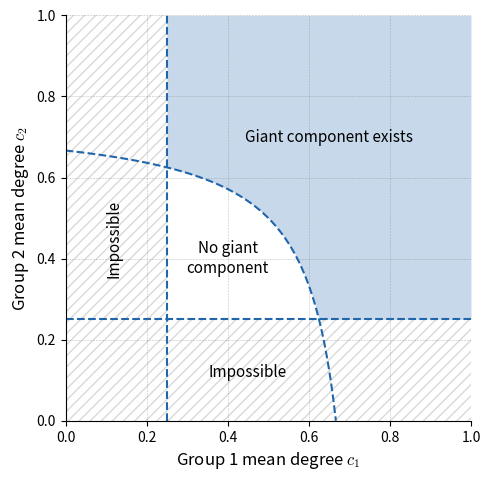

Write Python code to recreate this figure. (Note: this script raises an exception after producing the figure.)
import matplotlib.pyplot as plt
import matplotlib as mpl
import numpy as np

mpl.rcParams.update({
    "text.usetex": False,
    "font.family": "sans-serif",
    "font.size": 11,
    "mathtext.fontset": "cm",
    "axes.labelsize": 12,
    "axes.titlesize": 12,
    "legend.fontsize": 10,
    "xtick.labelsize": 10,
    "ytick.labelsize": 10,
    "axes.linewidth": 0.8,
    "xtick.major.width": 0.8,
    "ytick.major.width": 0.8,
    "lines.linewidth": 1.5,
    "figure.dpi": 150,
})


def boundary(x):
    return 0.25 * (3 + 1 / (4 * x - 3))


x_zero = 2 / 3  # boundary(x_zero) == 0

x_curve = np.linspace(0, x_zero, 500)
y_curve = boundary(x_curve)

x_fill = np.linspace(0.25, 1, 500)
lower_fill = np.where(x_fill <= x_zero, np.maximum(boundary(x_fill), 0.25), 0.25)

color = "#2166ac"
grey = "0.85"

fig, ax = plt.subplots(figsize=(5.0, 5.0))

ax.axvspan(
    0,
    0.25,
    ymin=0.25,
    facecolor="none",
    edgecolor=grey,
    hatch="///",
    zorder=-1,
    linewidth=0,
)
ax.axhspan(
    0, 0.25, facecolor="none", edgecolor=grey, hatch="///", zorder=-1, linewidth=0
)


ax.fill_between(x_fill, lower_fill, 1, color=color, alpha=0.25, zorder=0, linewidth=0)

ax.plot(x_curve, y_curve, color=color, linestyle="--", zorder=2)
ax.axhline(0.25, color=color, linestyle="--", zorder=1)
ax.axvline(0.25, color=color, linestyle="--", zorder=1)

ax.text(0.65, 0.7, "Giant component exists", ha="center", va="center", fontsize=11)
ax.text(0.4, 0.4, "No giant\ncomponent", ha="center", va="center", fontsize=11)
ax.text(0.12, 0.45, "Impossible", ha="center", va="center", rotation=90, fontsize=11)
ax.text(0.45, 0.12, "Impossible", ha="center", va="center", fontsize=11)

ax.set_xlabel(r"Group 1 mean degree $c_1$")
ax.set_ylabel(r"Group 2 mean degree $c_2$")

ax.spines["top"].set_visible(False)
ax.spines["right"].set_visible(False)
ax.grid(True, linestyle="--", linewidth=0.4, alpha=0.5, color="gray")
ax.set_xlim(0, 1)
ax.set_ylim(0, 1)
ax.set_aspect("equal")

plt.tight_layout()
plt.savefig("output/phasediag.pdf", bbox_inches="tight")
plt.show()
